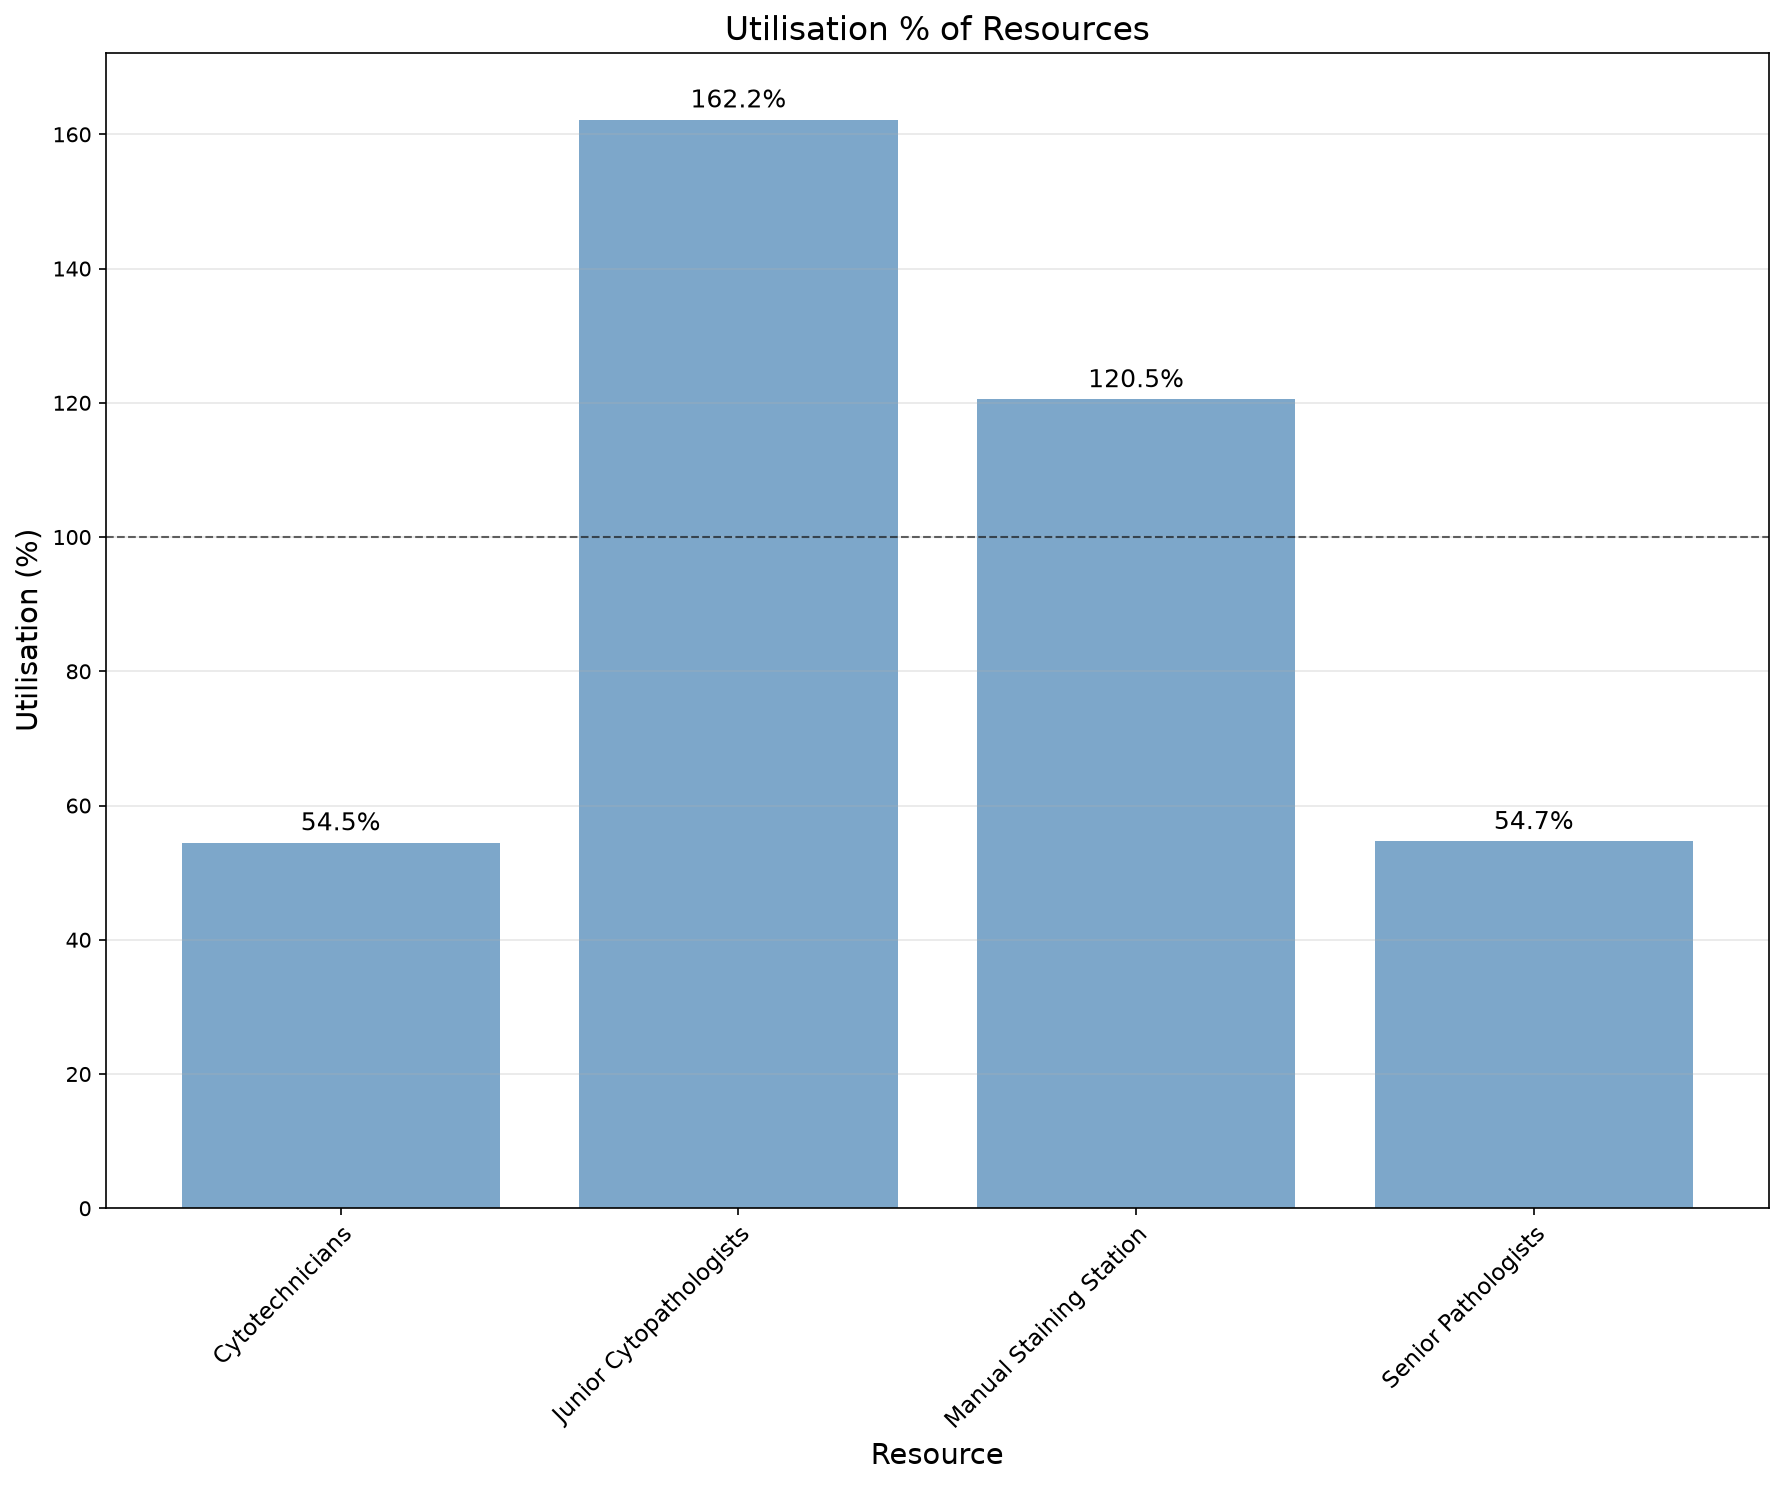

The file beside this chart, header and first rows:
utilisation_key, resource_name, task, capacity, resource_type, calendar_minutes, scheduled_available_minutes, analysis_start_min, analysis_end_min, denominator_source_key, duration_min, available_person_minutes, utilisation_pct
Cytotechnicians, Cytotechnicians, , 18, scheduled, 87840, 27360, 44640, 132480, Cytotechnicians, 268309, 492480, 54.48
Junior Cytopathologists, Junior Cytopathologists, , 5, scheduled, 87840, 7320, 44640, 132480, Junior Cytopathologists, 59358, 36600, 162.2
Manual Staining Station, Manual Staining Station, , 6, equipment, 87840, 27360, 44640, 132480, Cytotechnicians, 197820, 164160, 120.5
Senior Pathologists, Senior Pathologists, , 3, scheduled, 87840, 13680, 44640, 132480, Senior Pathologists, 22435, 41040, 54.67
